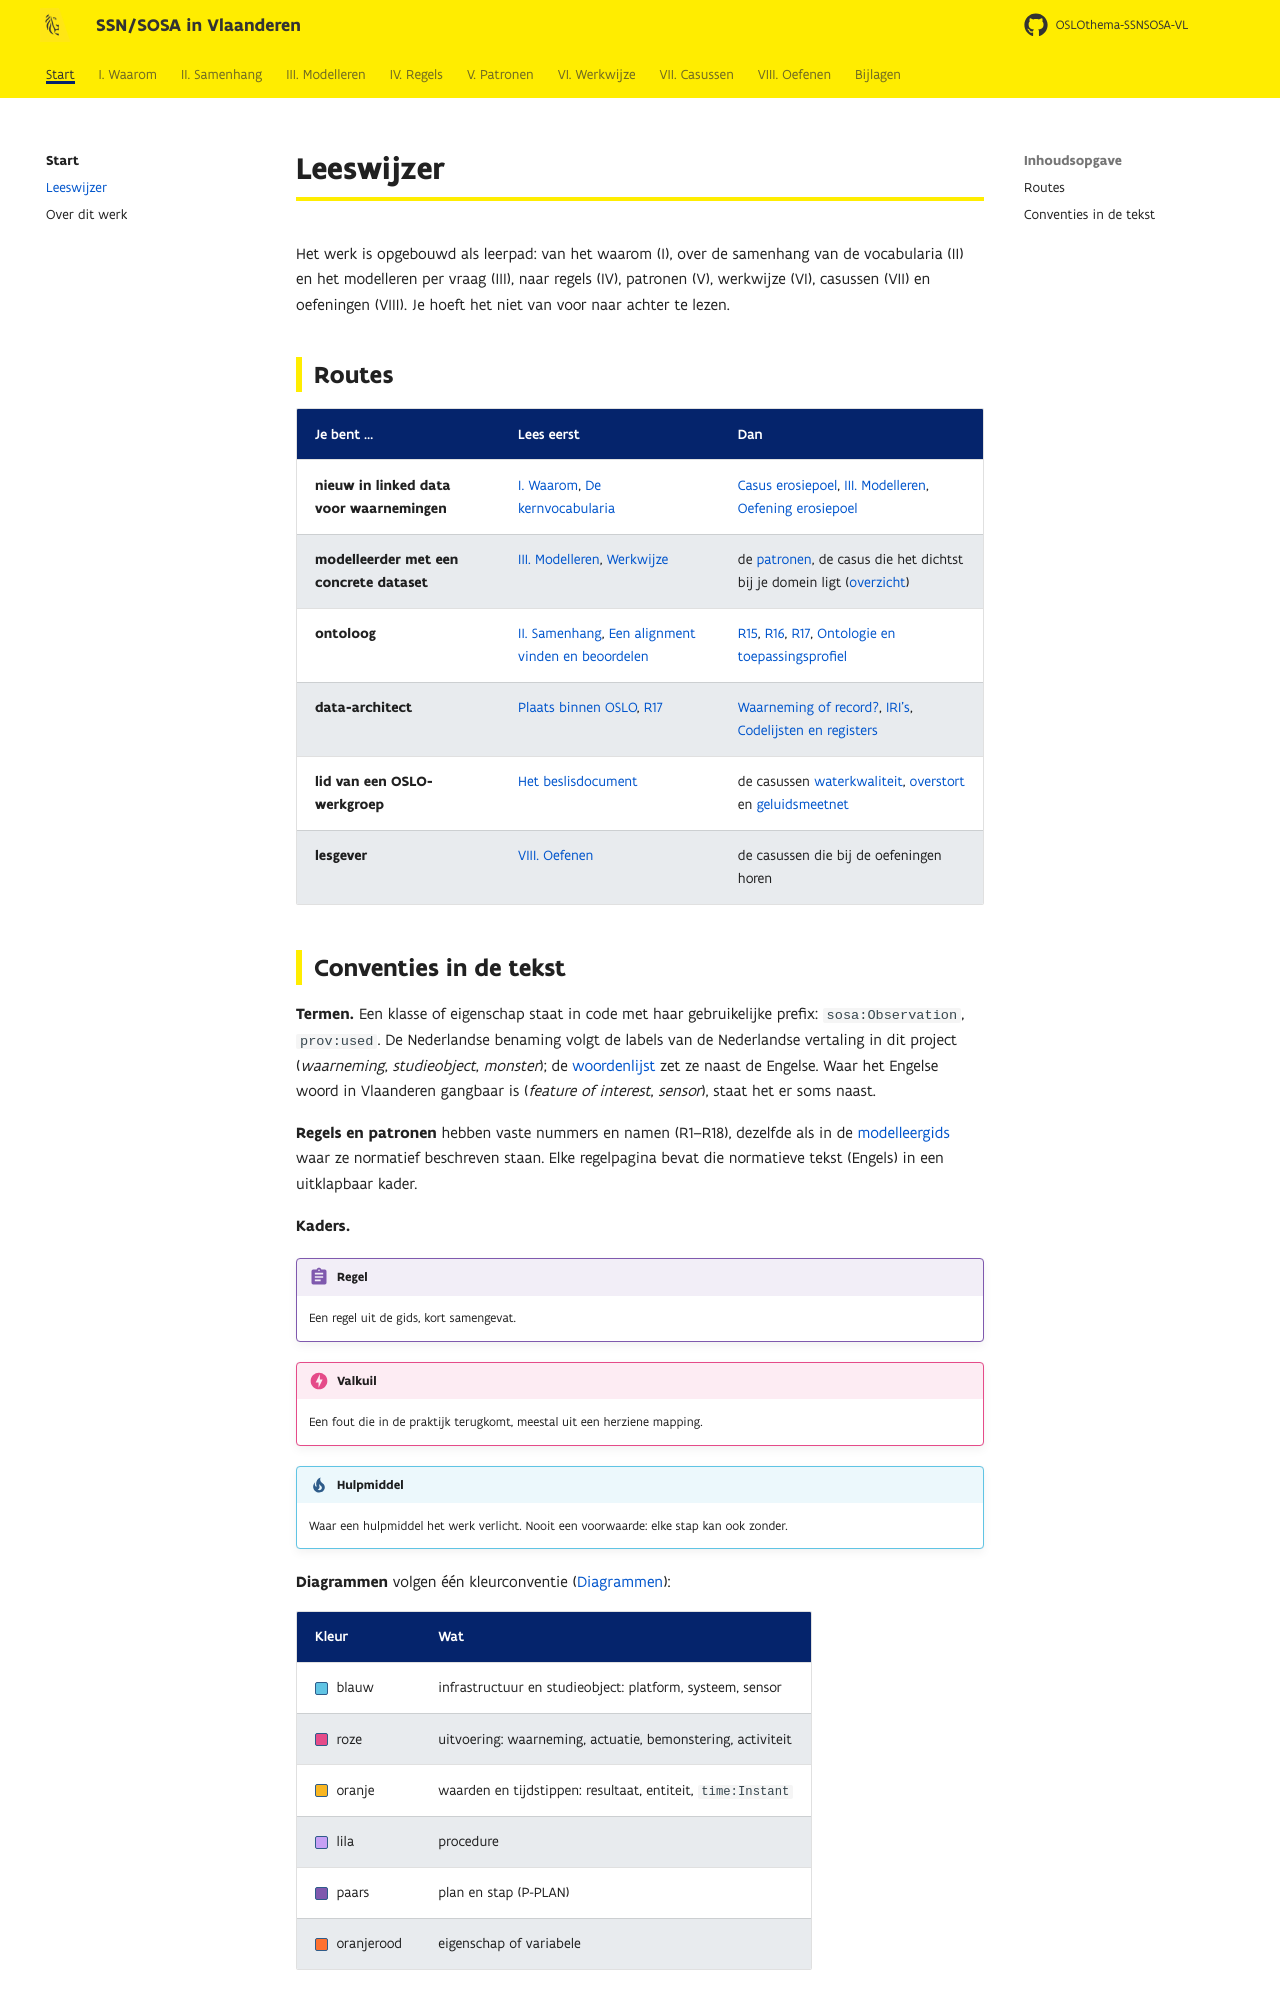

repository: Informatievlaanderen/OSLOthema-SSNSOSA-VL · page: start/leeswijzer/index.html · generator: mkdocs

# Leeswijzer

Het werk is opgebouwd als leerpad: van het waarom (I), over de samenhang van de vocabularia (II)
en het modelleren per vraag (III), naar regels (IV), patronen (V), werkwijze (VI), casussen (VII)
en oefeningen (VIII). Je hoeft het niet van voor naar achter te lezen.

## Routes

| Je bent … | Lees eerst | Dan |
|---|---|---|
| **nieuw in linked data voor waarnemingen** | [I. Waarom](../inleiding/index.md), [De kernvocabularia](../inleiding/kernvocabularia.md) | [Casus erosiepoel](../casussen/erosiepoel.md), [III. Modelleren](../modelleren/index.md), [Oefening erosiepoel](../oefenen/erosiepoel.md) |
| **modelleerder met een concrete dataset** | [III. Modelleren](../modelleren/index.md), [Werkwijze](../werkwijze/index.md) | de [patronen](../patronen/index.md), de casus die het dichtst bij je domein ligt ([overzicht](../casussen/index.md)) |
| **ontoloog** | [II. Samenhang](../samenhang/index.md), [Een alignment vinden en beoordelen](../samenhang/alignment-vinden.md) | [R15](../regels/r15.md), [R16](../regels/r16.md), [R17](../regels/r17.md), [Ontologie en toepassingsprofiel](../werkwijze/ontologie.md) |
| **data-architect** | [Plaats binnen OSLO](../inleiding/oslo.md), [R17](../regels/r17.md) | [Waarneming of record?](../modelleren/record.md), [IRI's](../modelleren/iris.md), [Codelijsten en registers](../modelleren/codelijsten.md) |
| **lid van een OSLO-werkgroep** | [Het beslisdocument](../werkwijze/beslisdocument.md) | de casussen [waterkwaliteit](../casussen/waterkwaliteit.md), [overstort](../casussen/overstort.md) en [geluidsmeetnet](../casussen/geluidsmeetnet.md) |
| **lesgever** | [VIII. Oefenen](../oefenen/index.md) | de casussen die bij de oefeningen horen |
